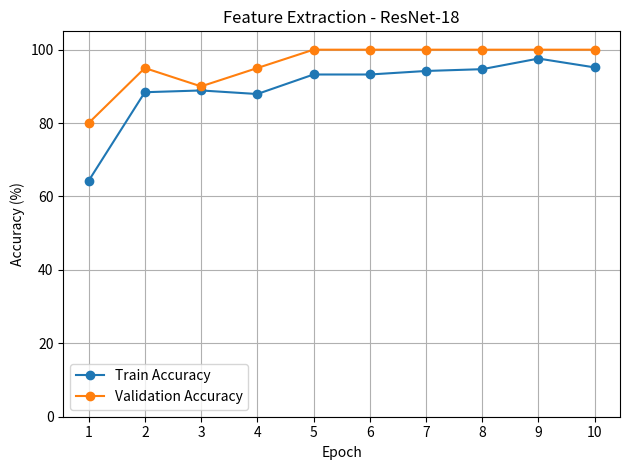
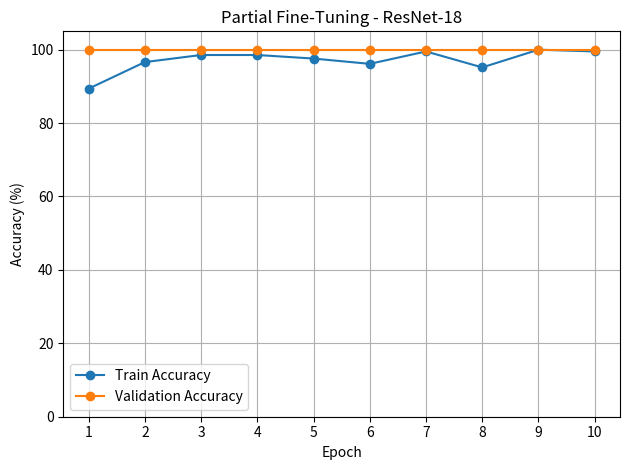
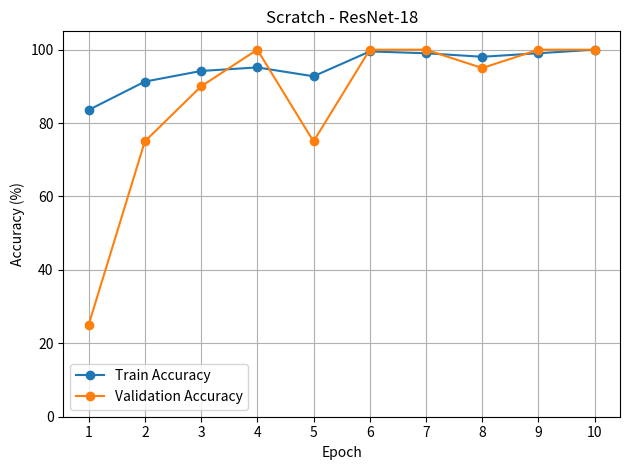
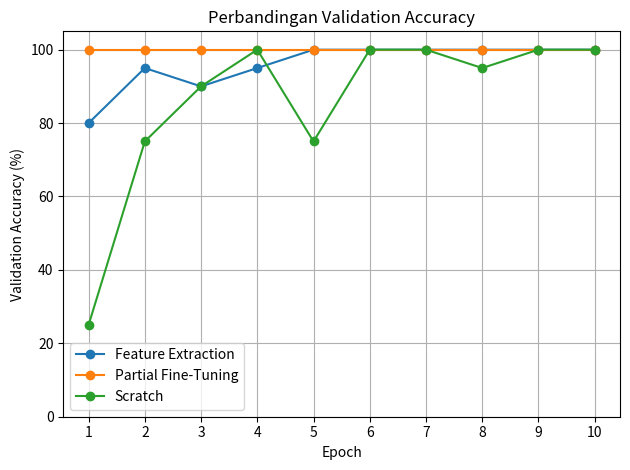

Recreate these plots in Python, in order.
import matplotlib.pyplot as plt

# =========================================================
# DATA HASIL TRAINING
# =========================================================

epochs = range(1, 11)

# ---------------------------------------------------------
# 1. FEATURE EXTRACTION
# ---------------------------------------------------------

feature_train = [
    64.25, 88.41, 88.89, 87.92, 93.24,
    93.24, 94.20, 94.69, 97.58, 95.17
]

feature_val = [
    80.00, 95.00, 90.00, 95.00, 100.00,
    100.00, 100.00, 100.00, 100.00, 100.00
]

# ---------------------------------------------------------
# 2. PARTIAL FINE-TUNING
# ---------------------------------------------------------

partial_train = [
    89.37, 96.62, 98.55, 98.55, 97.58,
    96.14, 99.52, 95.17, 100.00, 99.52
]

partial_val = [
    100.00, 100.00, 100.00, 100.00, 100.00,
    100.00, 100.00, 100.00, 100.00, 100.00
]

# ---------------------------------------------------------
# 3. SCRATCH
# ---------------------------------------------------------

scratch_train = [
    83.57, 91.30, 94.20, 95.17, 92.75,
    99.52, 99.03, 98.07, 99.03, 100.00
]

scratch_val = [
    25.00, 75.00, 90.00, 100.00, 75.00,
    100.00, 100.00, 95.00, 100.00, 100.00
]


# =========================================================
# GRAFIK 1 - FEATURE EXTRACTION
# =========================================================

plt.figure()

plt.plot(
    epochs,
    feature_train,
    marker="o",
    label="Train Accuracy"
)

plt.plot(
    epochs,
    feature_val,
    marker="o",
    label="Validation Accuracy"
)

plt.title("Feature Extraction - ResNet-18")
plt.xlabel("Epoch")
plt.ylabel("Accuracy (%)")
plt.xticks(range(1, 11))
plt.ylim(0, 105)
plt.grid(True)
plt.legend()
plt.tight_layout()

plt.savefig(
    "feature_extraction_accuracy.png",
    dpi=300
)

plt.show()


# =========================================================
# GRAFIK 2 - PARTIAL FINE-TUNING
# =========================================================

plt.figure()

plt.plot(
    epochs,
    partial_train,
    marker="o",
    label="Train Accuracy"
)

plt.plot(
    epochs,
    partial_val,
    marker="o",
    label="Validation Accuracy"
)

plt.title("Partial Fine-Tuning - ResNet-18")
plt.xlabel("Epoch")
plt.ylabel("Accuracy (%)")
plt.xticks(range(1, 11))
plt.ylim(0, 105)
plt.grid(True)
plt.legend()
plt.tight_layout()

plt.savefig(
    "partial_finetuning_accuracy.png",
    dpi=300
)

plt.show()


# =========================================================
# GRAFIK 3 - SCRATCH
# =========================================================

plt.figure()

plt.plot(
    epochs,
    scratch_train,
    marker="o",
    label="Train Accuracy"
)

plt.plot(
    epochs,
    scratch_val,
    marker="o",
    label="Validation Accuracy"
)

plt.title("Scratch - ResNet-18")
plt.xlabel("Epoch")
plt.ylabel("Accuracy (%)")
plt.xticks(range(1, 11))
plt.ylim(0, 105)
plt.grid(True)
plt.legend()
plt.tight_layout()

plt.savefig(
    "scratch_accuracy.png",
    dpi=300
)

plt.show()


# =========================================================
# GRAFIK 4 - PERBANDINGAN VALIDATION ACCURACY
# =========================================================

plt.figure()

plt.plot(
    epochs,
    feature_val,
    marker="o",
    label="Feature Extraction"
)

plt.plot(
    epochs,
    partial_val,
    marker="o",
    label="Partial Fine-Tuning"
)

plt.plot(
    epochs,
    scratch_val,
    marker="o",
    label="Scratch"
)

plt.title("Perbandingan Validation Accuracy")
plt.xlabel("Epoch")
plt.ylabel("Validation Accuracy (%)")
plt.xticks(range(1, 11))
plt.ylim(0, 105)
plt.grid(True)
plt.legend()
plt.tight_layout()

plt.savefig(
    "comparison_validation_accuracy.png",
    dpi=300
)

plt.show()


print("========================================")
print("SEMUA GRAFIK BERHASIL DIBUAT")
print("========================================")
print("1. feature_extraction_accuracy.png")
print("2. partial_finetuning_accuracy.png")
print("3. scratch_accuracy.png")
print("4. comparison_validation_accuracy.png")
